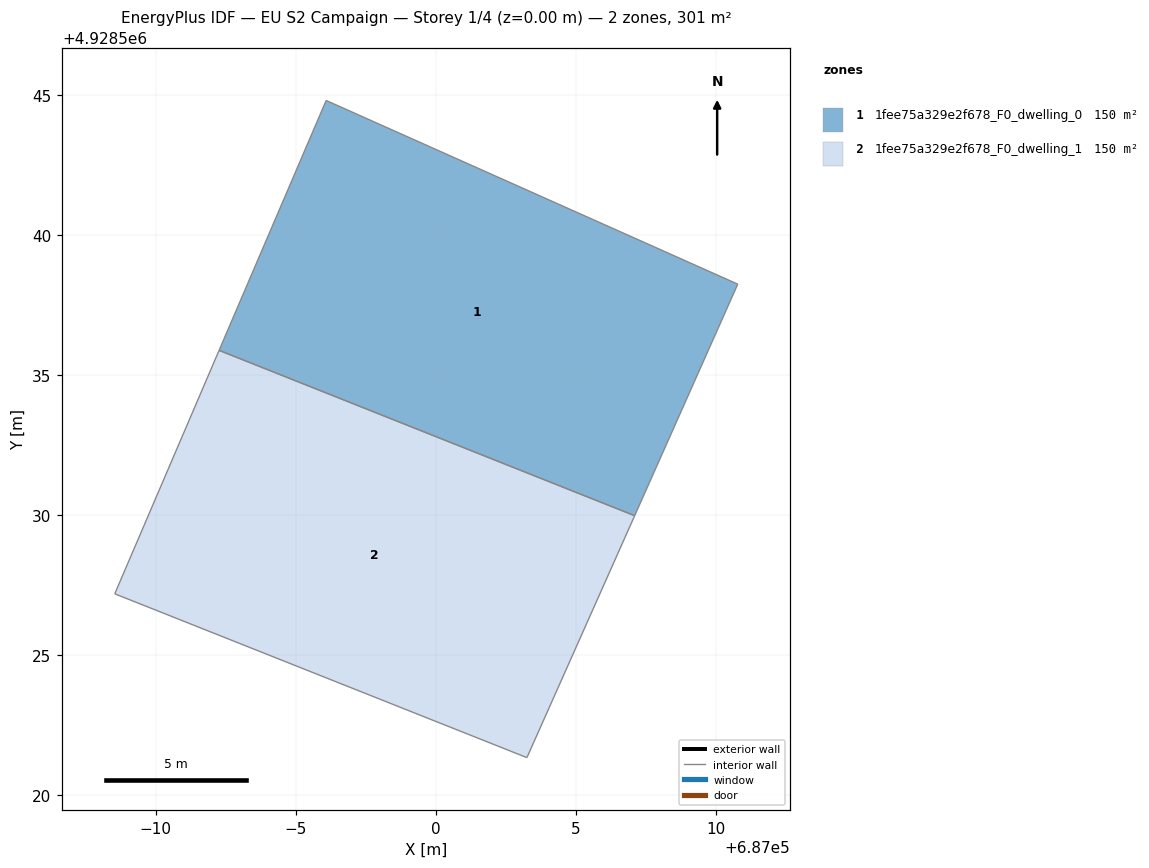
=== STOREY PLAN SPEC (per zone: floor XY polygon, exterior-wall plan segments, windows/doors) ===
zone 1: 1fee75a329e2f678_F0_dwelling_0  (150.4 m²)
  floor: (687010.79, 4928538.26) (687007.11, 4928529.99) (686992.27, 4928535.90) (686996.09, 4928544.82)
  interior walls: 4
zone 2: 1fee75a329e2f678_F0_dwelling_1  (150.4 m²)
  floor: (687007.11, 4928529.99) (687003.26, 4928521.35) (686988.54, 4928527.20) (686992.27, 4928535.90)
  interior walls: 4

=== DERIVED (storey summary) ===
Building: EU S2 Campaign
Storey: 1 of 4  (floor level z = 0.00 m)
Storey gross floor area: 300.7 m²
Zones on this storey: 2
  - 1fee75a329e2f678_F0_dwelling_0: floor 150.4 m²
  - 1fee75a329e2f678_F0_dwelling_1: floor 150.4 m²
Zone adjacency (shared interzone walls):
  - 1fee75a329e2f678_F0_dwelling_0 ↔ 1fee75a329e2f678_F0_dwelling_1